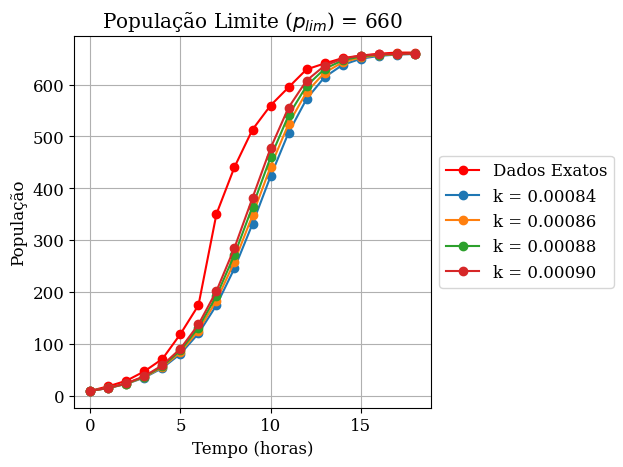
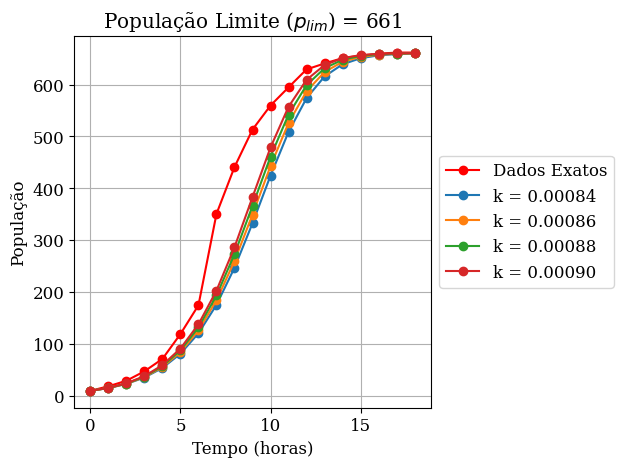
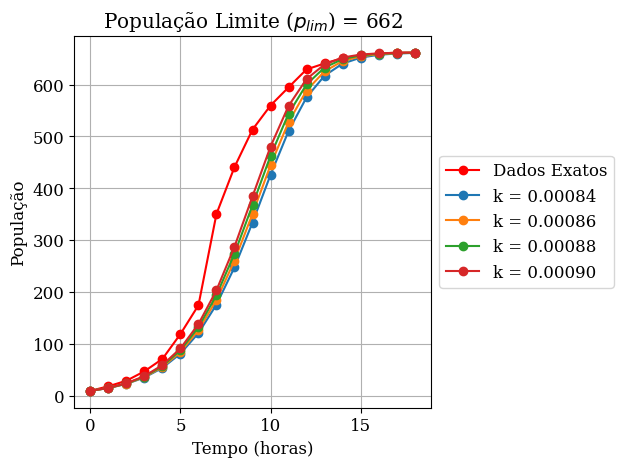
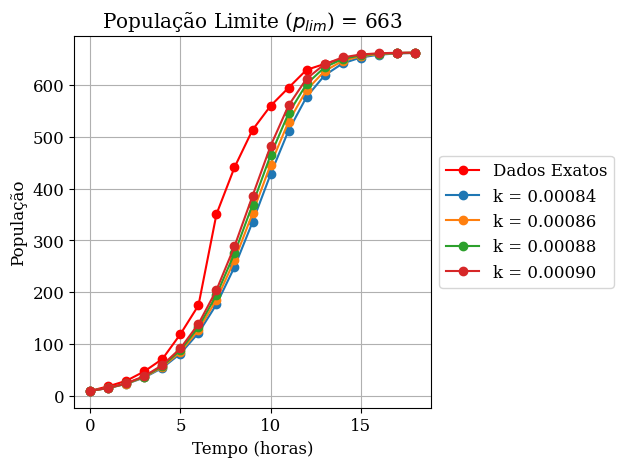
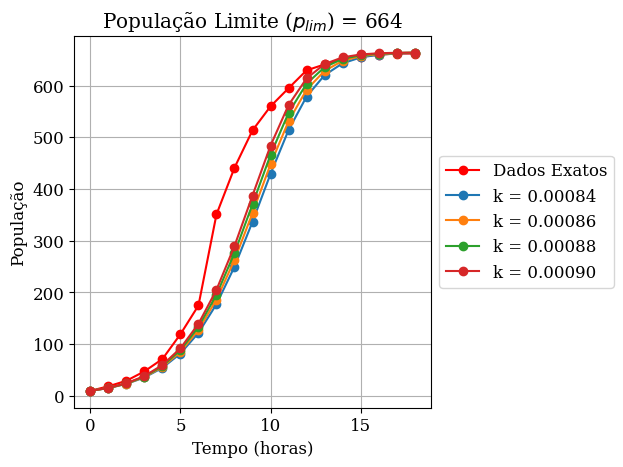
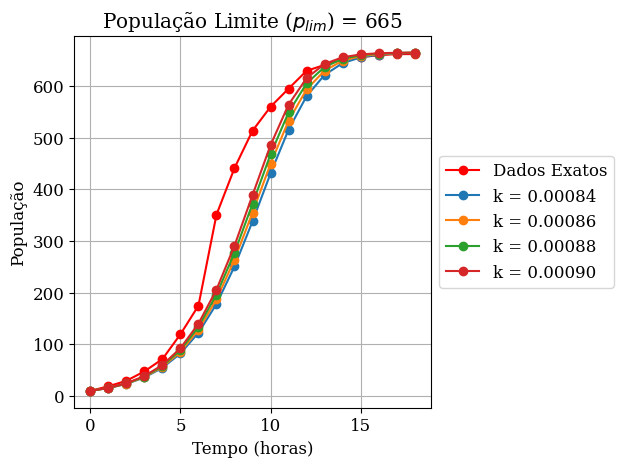
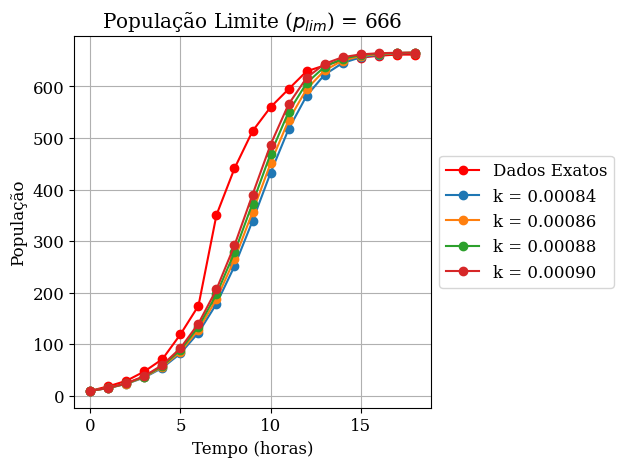
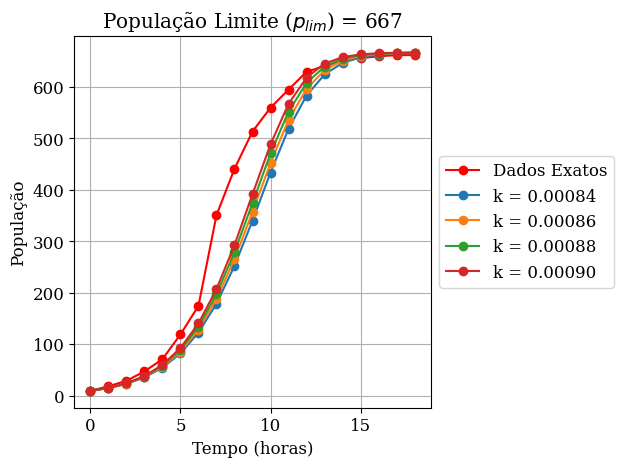
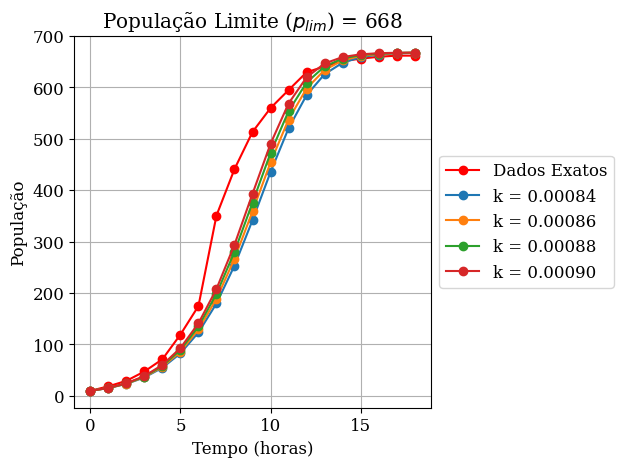
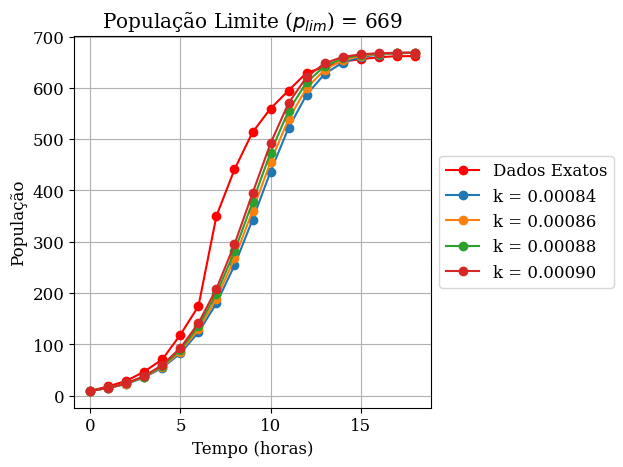

Write the Python code that produced these figures, in order.
# -*- coding: utf-8 -*-
"""Modelagem Computacional"""

import matplotlib.pyplot as plt
import numpy as np

# Configurações globais de estilo do Matplotlib
plt.rcParams.update({
    "font.family": "serif",
    "font.size": 12,
    "figure.dpi": 200
})


def simular_crescimento_logistico(p0: float, h: int, k_val: float, p_lim_val: float) -> np.ndarray:
    """Calcula a evolução populacional utilizando a discretização do modelo logístico."""
    p = np.zeros(h)
    p[0] = p0
    for i in range(1, h):
        p[i] = p[i - 1] + k_val * p[i - 1] * (p_lim_val - p[i - 1])
    return p


def main():
    # Parâmetros do modelo
    h = 19         # Quantidade de horas
    p0 = 9.6       # População inicial
    p_lim_n = 10   # Quantidade de valores de população limite
    k_n = 4        # Quantidade de valores de k

    # Dados experimentais
    dados_exatos = np.array([
        9.6, 18.3, 29.0, 47.2, 71.1, 119.1, 174.6, 350.7, 441.0,
        513.3, 559.7, 594.8, 629.4, 640.8, 651.1, 655.9, 659.6, 661.8, 661.8
    ])

    # Vetores de suporte e parâmetros
    n = np.arange(h)
    k_valores = 0.00084 + 0.00002 * np.arange(k_n)
    p_lim_valores = np.arange(660, 660 + p_lim_n)

    # Simulação e traçado dos gráficos
    for p_lim in p_lim_valores:
        plt.figure()
        plt.plot(n, dados_exatos, 'o-r', label='Dados Exatos')

        for k in k_valores:
            p = simular_crescimento_logistico(p0, h, k, p_lim)
            plt.plot(n, p, 'o-', label=f'k = {k:.5f}')

        plt.title(f"População Limite ($p_{{lim}}$) = {p_lim}")
        plt.xlabel("Tempo (horas)")
        plt.ylabel("População")
        plt.legend(loc='center left', bbox_to_anchor=(1, 0.5))
        plt.grid(True)
        plt.tight_layout()
        plt.show()


if __name__ == "__main__":
    main()
